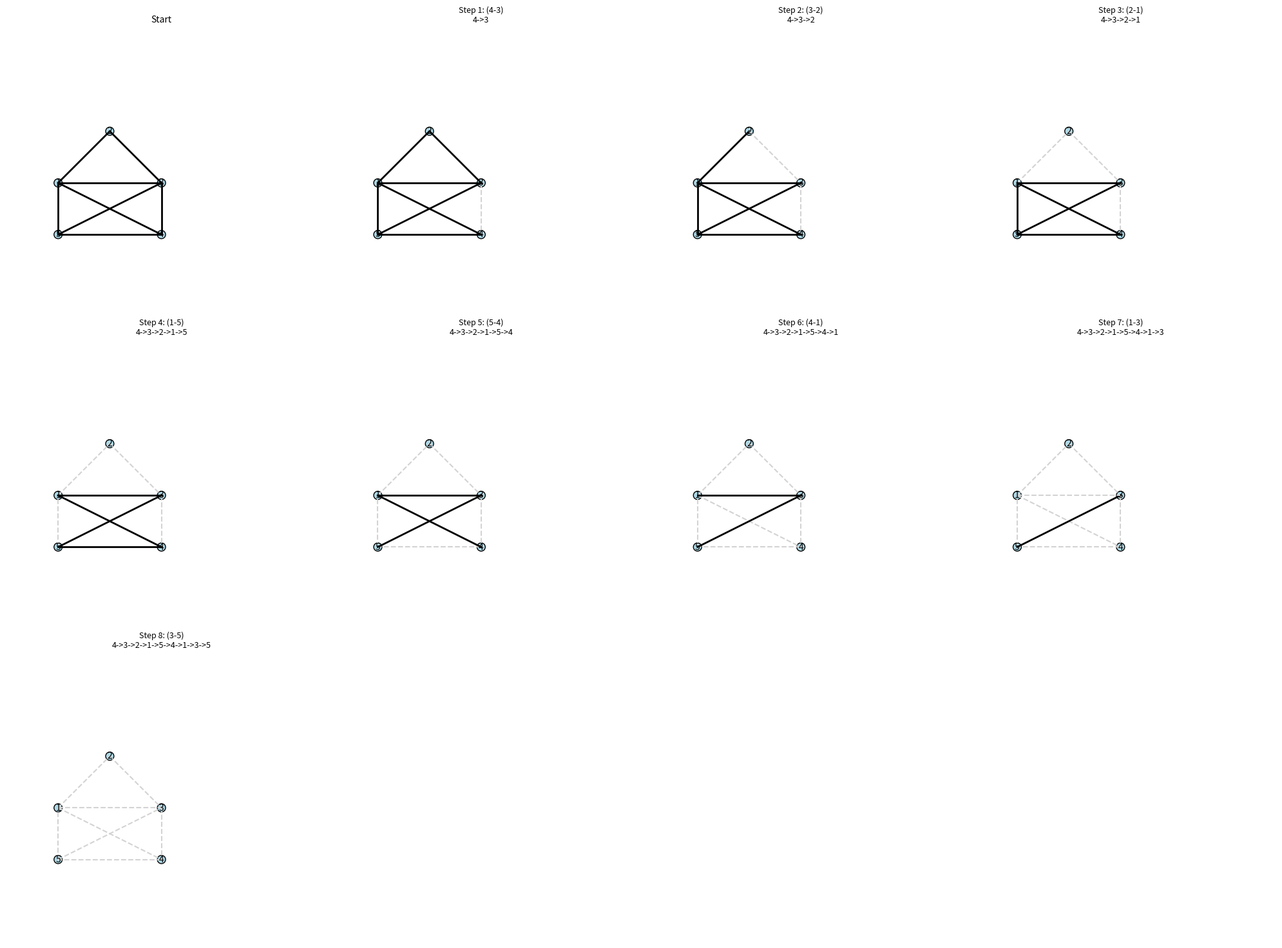
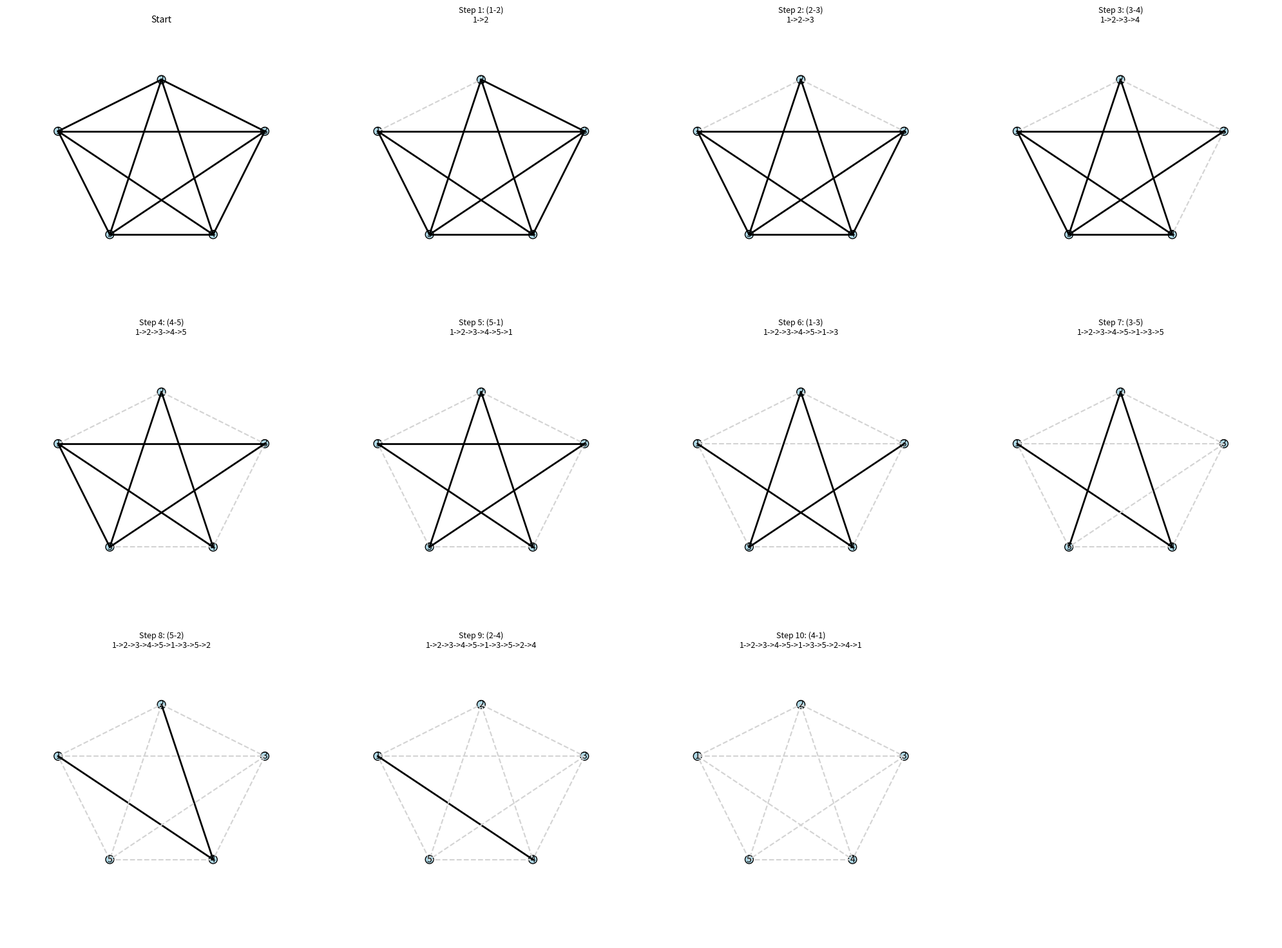

Reproduce these figures in Python, in order.
import matplotlib.pyplot as plt


class FleuryAlgorithmGraph:

    def __init__(self, vertices):
        self.V = vertices
        self.adj = {i: [] for i in vertices}

    def add_edge(self, u, v):
        self.adj[u].append(v)
        self.adj[v].append(u)

    def remove_edge(self, u, v):
        self.adj[u].remove(v)
        self.adj[v].remove(u)

    def dfs_count(self, v, visited):

        count = 1
        visited.add(v)

        for neighbor in self.adj[v]:
            if neighbor not in visited:
                count += self.dfs_count(neighbor, visited)

        return count

    def is_cut_edge(self, u, v):

        if len(self.adj[u]) == 1:
            return False

        visited = set()
        count_before = self.dfs_count(u, visited)

        self.remove_edge(u, v)

        visited = set()
        count_after = self.dfs_count(u, visited)

        self.add_edge(u, v)

        return count_before > count_after

    def get_euler_path(self, start_vertex):

        circuit = [start_vertex]

        curr = start_vertex

        edges_remaining = sum(len(neighbors)
                              for neighbors in self.adj.values()) // 2

        while edges_remaining > 0:

            edge_chosen = False

            for v in list(self.adj[curr]):

                if not self.is_cut_edge(curr, v):

                    self.remove_edge(curr, v)

                    circuit.append(v)

                    curr = v

                    edges_remaining -= 1

                    edge_chosen = True

                    break

            if not edge_chosen:

                v = self.adj[curr][0]

                self.remove_edge(curr, v)

                circuit.append(v)

                curr = v

                edges_remaining -= 1

        return circuit


def remove_edge(edges, u, v):

    if (u, v) in edges:
        edges.remove((u, v))

    else:
        edges.remove((v, u))


def draw_graph_iterations(edges, pos, path):

    current_edges = edges.copy()

    num_steps = len(path)

    cols = 4
    rows = (num_steps + cols - 1) // cols

    fig, axes = plt.subplots(rows, cols, figsize=(20, 5 * rows))

    if rows == 1:
        axes = [axes]

    axes = axes.flatten()

    current_path = [path[0]]

    for i in range(num_steps):

        ax = axes[i]

        if i > 0:

            u = path[i - 1]
            v = path[i]

            remove_edge(current_edges, u, v)

            current_path.append(v)

            ax.set_title(
                f"Step {i}: ({u}-{v})\n"
                f"{'->'.join(map(str, current_path))}",
                fontsize=9
            )

        else:
            ax.set_title("Start", fontsize=10)

        for edge in edges:

            x1, y1 = pos[edge[0]]
            x2, y2 = pos[edge[1]]

            if edge in current_edges or (edge[1], edge[0]) in current_edges:

                ax.plot(
                    [x1, x2],
                    [y1, y2],
                    'k-',
                    linewidth=2
                )

            else:

                ax.plot(
                    [x1, x2],
                    [y1, y2],
                    linestyle='dashed',
                    color='lightgray'
                )

        for node in pos:

            x, y = pos[node]

            circle = plt.Circle(
                (x, y),
                0.08,
                color='lightblue',
                ec='black'
            )

            ax.add_patch(circle)

            ax.text(
                x,
                y,
                str(node),
                ha='center',
                va='center'
            )

        ax.set_xlim(-1, 5)
        ax.set_ylim(-1, 4)

        ax.set_aspect('equal')

        ax.axis('off')

    for j in range(num_steps, len(axes)):
        axes[j].axis('off')

    plt.tight_layout()

    plt.show()


def main_manual():

    g1 = FleuryAlgorithmGraph([1, 2, 3, 4, 5])

    edges1 = [
        (1, 2),
        (2, 3),
        (3, 4),
        (4, 5),
        (5, 1),
        (1, 4),
        (5, 3),
        (1, 3)
    ]

    for u, v in edges1:
        g1.add_edge(u, v)

    print("--- Graph 1 Euler Path ---")

    path1 = g1.get_euler_path(4)

    print(path1)

    pos1 = {
        1: (0, 1),
        2: (1, 2),
        3: (2, 1),
        4: (2, 0),
        5: (0, 0)
    }

    draw_graph_iterations(edges1, pos1, path1)

    g2 = FleuryAlgorithmGraph([1, 2, 3, 4, 5])

    edges2 = [
        (1, 2),
        (2, 3),
        (3, 4),
        (4, 5),
        (5, 1),
        (1, 3),
        (1, 4),
        (2, 4),
        (2, 5),
        (3, 5)
    ]

    for u, v in edges2:
        g2.add_edge(u, v)

    print("\n--- Graph 2 Euler Circuit ---")

    path2 = g2.get_euler_path(1)

    print(path2)

    pos2 = {
        1: (0, 2),
        2: (2, 3),
        3: (4, 2),
        4: (3, 0),
        5: (1, 0)
    }

    draw_graph_iterations(edges2, pos2, path2)


if __name__ == "__main__":
    main_manual()
